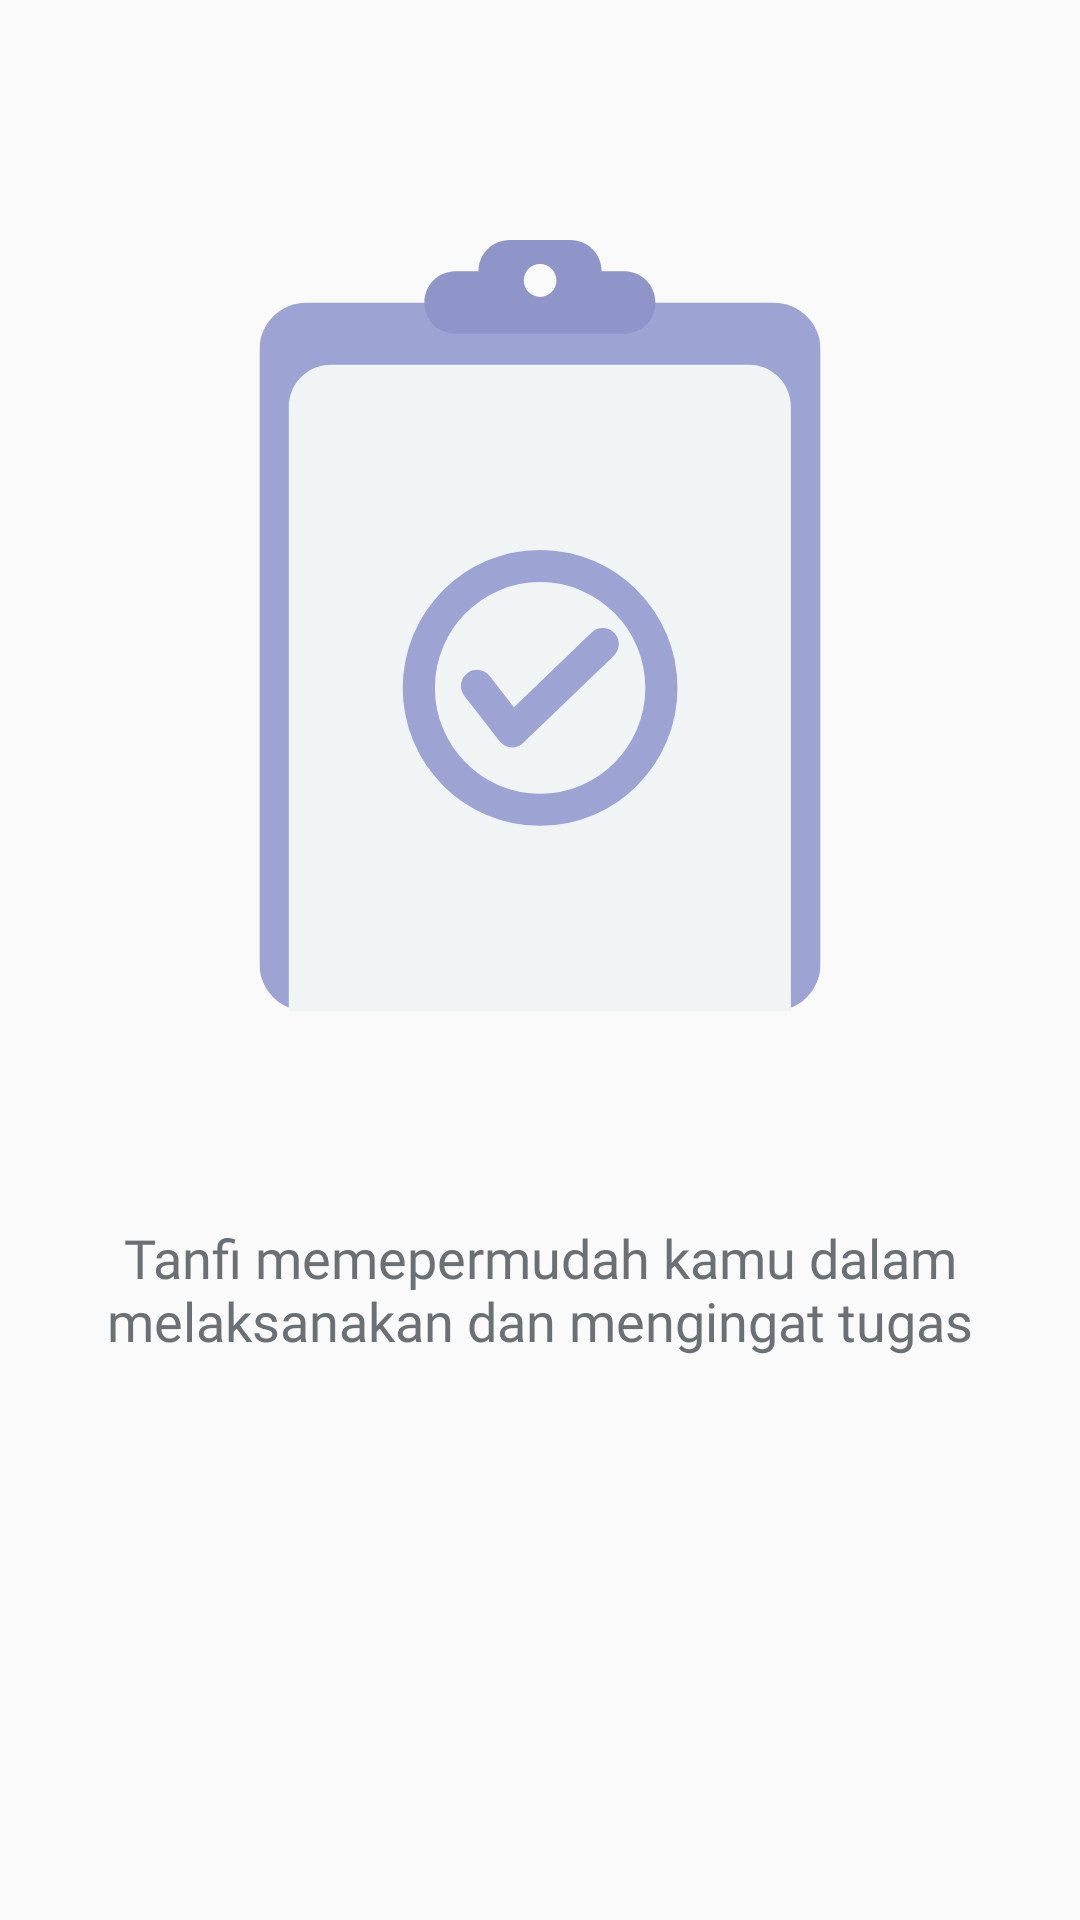

This screen was rendered from an Android layout file. Write that file and the resources it references.
<!-- AndroidManifest.xml: application theme Theme.Tanfi -->
<!-- res/layout/slider_layout.xml -->
<?xml version="1.0" encoding="utf-8"?>
<LinearLayout xmlns:android="http://schemas.android.com/apk/res/android"
    android:layout_width="match_parent"
    android:layout_height="match_parent"
    android:orientation="vertical">

    <RelativeLayout
        android:layout_width="match_parent"
        android:layout_height="wrap_content">

        <ImageView
            android:id="@+id/slider_image"
            android:layout_width="wrap_content"
            android:layout_height="wrap_content"
            android:src="@drawable/ic_task_onboarding"
            android:layout_centerHorizontal="true"
            android:layout_marginTop="80dp"
            android:contentDescription="@string/todo" />

    </RelativeLayout>

    <RelativeLayout
        android:layout_width="match_parent"
        android:layout_height="wrap_content"
        android:layout_marginStart="30dp"
        android:layout_marginEnd="30dp"
        android:layout_marginTop="70dp">

        <TextView
            android:id="@+id/slider_grammar"
            android:layout_width="match_parent"
            android:layout_height="wrap_content"
            android:text="@string/task_grammar"
            android:textAlignment="center"
            android:fontFamily="@font/montserrat_medium"
            android:textSize="18sp"
            android:textColor="?attr/colorScheme"/>

    </RelativeLayout>

</LinearLayout>
<!-- resources referenced by this layout -->
<resources>
  <!-- drawable ic_task_onboarding: vector/xml drawable (drawable, 2028 chars, omitted) -->
  <string name="task_grammar">Tanfi memepermudah kamu dalam melaksanakan dan mengingat tugas</string>
  <string name="todo">TODO</string>
  <style name="Theme.Tanfi" parent="Theme.AppCompat.DayNight.NoActionBar">
          
          <item name="colorPrimary">@color/purplePrimary</item>
          <item name="colorPrimaryVariant">@color/orangePrimary</item>
          <item name="colorOnPrimary">@color/pinkPrimary</item>
          <item name="colorControlNormal">@color/lightSty</item>
          <item name="colorAccent">@color/purplePrimary</item>
          <item name="color">@color/light_s_boldText</item>
          <item name="colorScheme">@color/light_medText</item>
          <item name="colorError">@color/light_regularText</item>
          <item name="colorBackgroundFloating">@color/mainBg</item>
          
          <item name="colorSecondary">@color/purpleSec</item>
          <item name="colorSecondaryVariant">@color/orangeSec</item>
          <item name="colorOnSecondary">@color/pinkSec</item>
          
          <item name="android:statusBarColor" tools:targetApi="l">@color/mainBg</item>
          
          <item name="android:windowContentTransitions">true</item>
          <item name="android:windowAnimationStyle">@style/transitionAnimation</item>
          <item name="windowActionBar">false</item>
          <item name="windowNoTitle">true</item>
          <item name="android:windowTranslucentStatus">false</item>
          <item name="android:windowTranslucentNavigation">true</item>
          <item name="android:fitsSystemWindows">true</item>
      </style>
  <color name="purplePrimary">#666FCC</color>
  <color name="orangePrimary">#EE995B</color>
  <color name="pinkPrimary">#EC7474</color>
  <color name="lightSty">#FFF</color>
  <color name="light_s_boldText">#4F565E</color>
  <color name="light_medText">#6B7075</color>
  <color name="light_regularText">#888F96</color>
  <color name="mainBg">#F1F4F5</color>
  <color name="purpleSec">#757DD1</color>
  <color name="orangeSec">#F1AE7E</color>
  <color name="pinkSec">#F09393</color>
  <style name="transitionAnimation" parent="@android:style/Animation.Activity">
          <item name="android:activityOpenEnterAnimation">@anim/slide_in_right</item>
          <item name="android:activityOpenExitAnimation">@anim/slide_out_left</item>
          <item name="android:activityCloseEnterAnimation">@anim/slide_in_left</item>
          <item name="android:activityCloseExitAnimation">@anim/slide_out_right</item>
      </style>
</resources>
